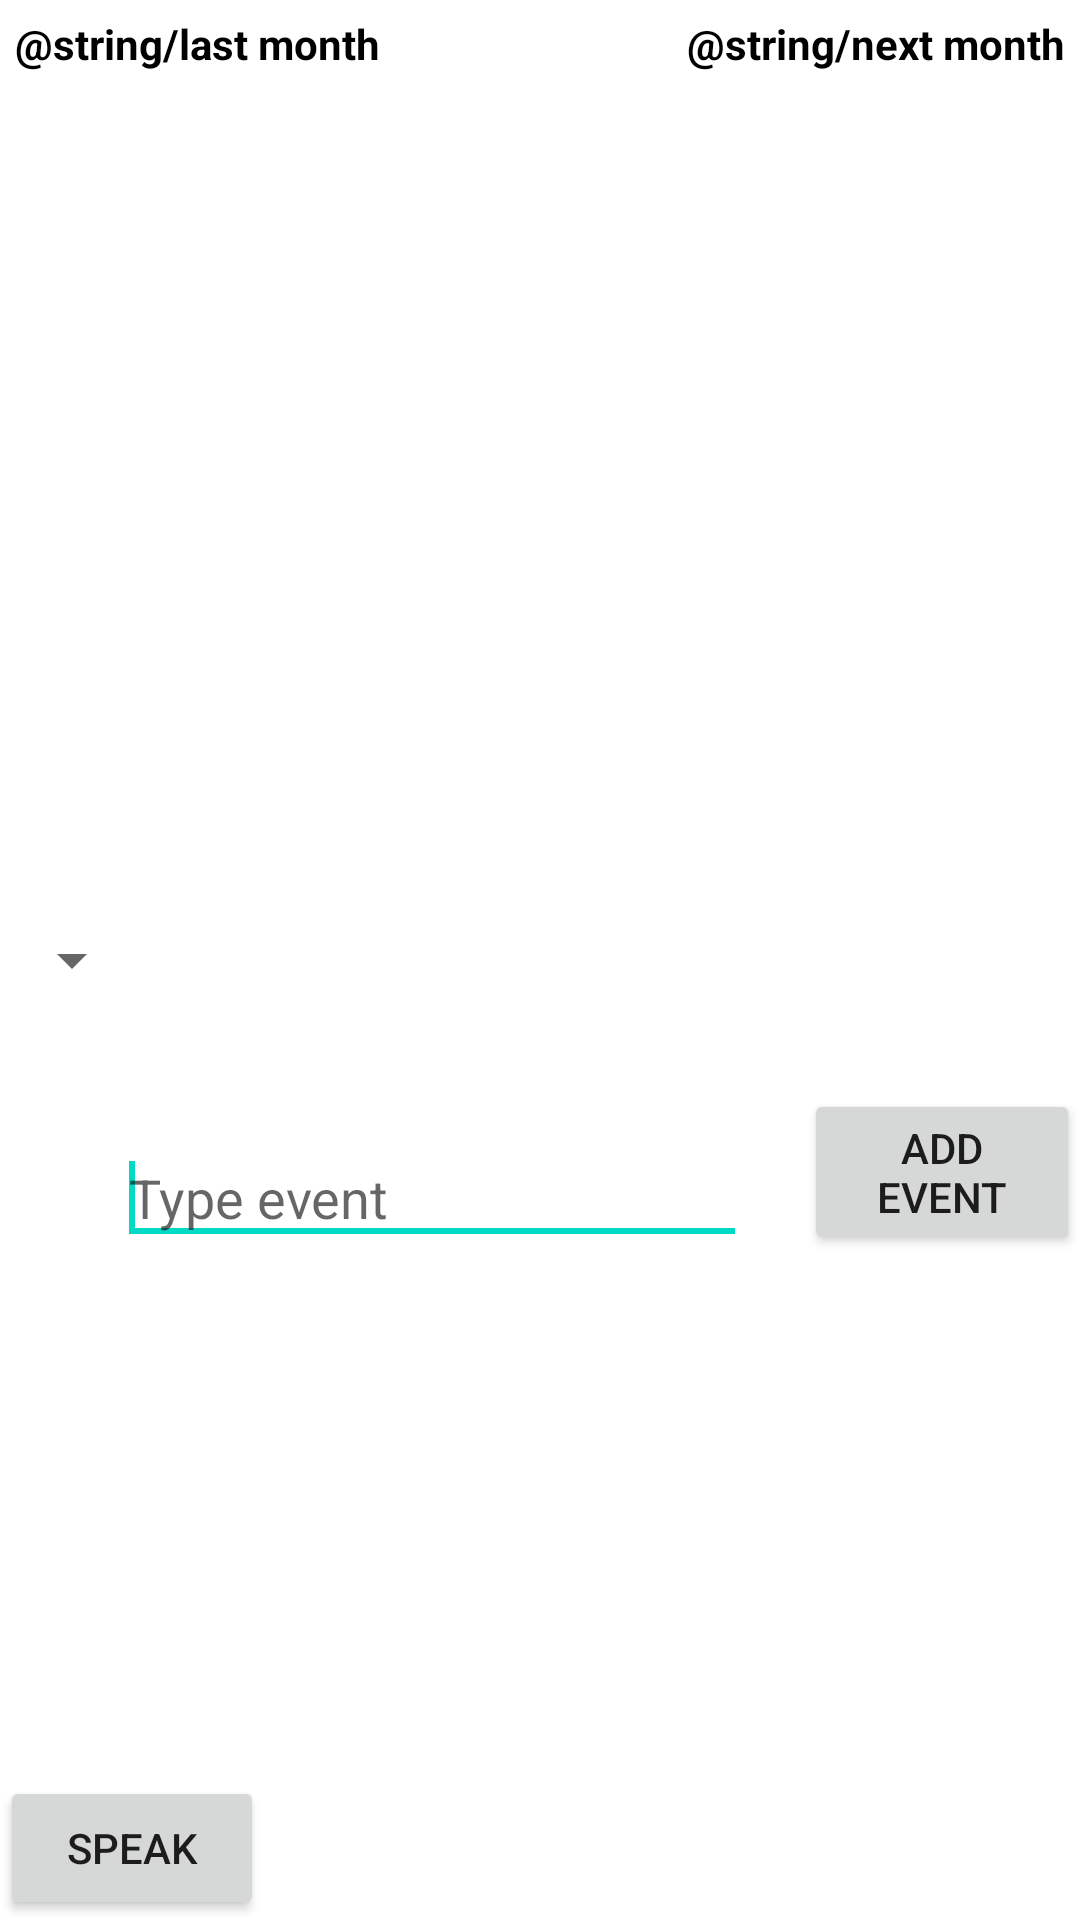

Produce the Android XML layout that renders to this screen, including the resource entries it uses.
<!-- AndroidManifest.xml: application theme AppTheme -->
<!-- res/layout/somecalendar.xml -->
<?xml version="1.0" encoding="utf-8"?>
<RelativeLayout xmlns:android="http://schemas.android.com/apk/res/android"
    android:layout_width="fill_parent"
    android:layout_height="fill_parent"
    android:gravity="center"
    android:orientation="vertical" >

    <RelativeLayout
        xmlns:android="http://schemas.android.com/apk/res/android"
        android:id="@+id/header"
        android:layout_width="fill_parent"
        android:layout_height="wrap_content"
        android:orientation="horizontal" >

        <LinearLayout
            xmlns:android="http://schemas.android.com/apk/res/android"
            android:layout_width="fill_parent"
            android:layout_height="wrap_content"
            android:gravity="left" >

            <TextView
                android:id="@+id/previous"
                android:layout_width="wrap_content"
                android:layout_height="wrap_content"
                android:clickable="true"
                android:gravity="center_horizontal"
                android:padding="5dp"
                android:paddingLeft="5dp"
                android:text="@string/last month"
                android:textColor="@color/white"
                android:textSize="14sp"
                android:textStyle="bold" />
        </LinearLayout>

        <TextView
            android:id="@+id/title"
            android:layout_width="wrap_content"
            android:layout_height="wrap_content"
            android:layout_centerHorizontal="true"
            android:layout_toRightOf="@+id/previous"
            android:gravity="center_horizontal"
            android:padding="5dp"
            android:paddingLeft="5dp"
            android:textColor="@color/white"
            android:textSize="14sp"
            android:textStyle="bold" />

        <LinearLayout
            xmlns:android="http://schemas.android.com/apk/res/android"
            android:layout_width="fill_parent"
            android:layout_height="wrap_content"
            android:layout_toRightOf="@+id/title"
            android:gravity="right" >

            <TextView
                android:id="@+id/next"
                android:layout_width="wrap_content"
                android:layout_height="wrap_content"
                android:clickable="true"
                android:gravity="center_horizontal"
                android:padding="5dp"
                android:paddingLeft="5dp"
                android:text="@string/next month"
                android:textColor="@color/white"
                android:textSize="14sp"
                android:textStyle="bold" />
        </LinearLayout>
    </RelativeLayout>

    <GridView
        xmlns:android="http://schemas.android.com/apk/res/android"
        android:id="@+id/gridview"
        android:layout_width="fill_parent"
        android:layout_height="0dp"
        android:layout_weight="0.45"
        android:gravity="center"
        android:horizontalSpacing="2dp"
        android:numColumns="7"
        android:stretchMode="columnWidth"
        android:verticalSpacing="2dp" >
    </GridView>
    
    <EditText
        android:id="@+id/editText1"
        android:layout_width="wrap_content"
        android:layout_height="wrap_content"
        android:layout_alignBottom="@+id/button1"
        android:layout_alignParentLeft="true"
        android:layout_marginLeft="39dp"
        android:ems="10"
        android:hint="Type event" >

        <requestFocus />
    </EditText>

    <Button
        android:id="@+id/button1"
        android:layout_width="wrap_content"
        android:layout_height="wrap_content"
        android:layout_below="@+id/spinner1"
        android:layout_marginLeft="19dp"
        android:layout_marginTop="31dp"
        android:layout_toRightOf="@+id/editText1"
        android:text="Add Event" />

    <Spinner
        android:id="@+id/spinner1"
        android:layout_width="wrap_content"
        android:layout_height="wrap_content"
        android:layout_alignParentLeft="true"
        android:layout_centerVertical="true" />

    <Button
        android:id="@+id/speech_btn"
        android:layout_width="wrap_content"
        android:layout_height="wrap_content"
        android:layout_alignParentBottom="true"
        android:layout_alignParentLeft="true"
        android:text="Speak" />

</RelativeLayout>
<!-- resources referenced by this layout -->
<resources>

</resources>
